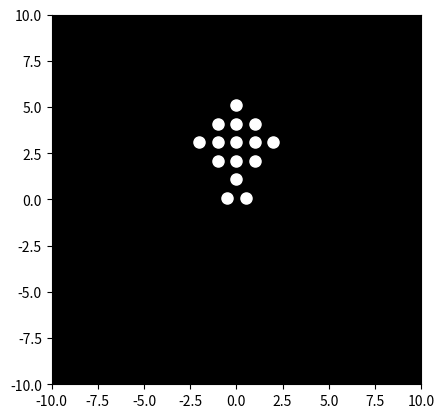

Generate this figure with matplotlib:

import matplotlib.pyplot as plt
import matplotlib.animation as animation
import numpy as np

# Set up the figure and axes
fig, ax = plt.subplots()
ax.set_xlim([-10, 10])
ax.set_ylim([-10, 10])
ax.set_aspect('equal')
ax.set_facecolor('black')

# Initialize the point-lights
num_points = 15
points, = ax.plot([], [], 'wo', markersize=8)

# Define the initial positions of the point-lights
initial_positions = np.array([
    [0, 5],
    [-1, 4],
    [0, 4],
    [1, 4],
    [-2, 3],
    [-1, 3],
    [0, 3],
    [1, 3],
    [2, 3],
    [-1, 2],
    [0, 2],
    [1, 2],
    [0, 1],
    [-0.5, 0],
    [0.5, 0]
])


# Define the animation function
def animate(i):
    # Generate the new positions of the point-lights
    new_positions = initial_positions.copy()
    
    # Simulate walking motion (adjust parameters for different styles)
    step_size = 0.1
    new_positions[:, 0] += step_size * np.sin(i * 0.1) #x-axis movement
    new_positions[:, 1] += step_size * np.cos(i*0.05) #y-axis movement
    
    #add weight simulation, simulating a sway based on the step
    weight_sway = 0.2 * np.sin(i*0.08)
    new_positions[10:12,1] += weight_sway

    # add arm swing simulation, simulating the counter movement of the arms
    arm_swing = 0.5 * np.sin(i*0.15)
    new_positions[[1,2,13,14], 0] += arm_swing
    arm_swing2 = 0.5 * np.sin(i * 0.15 + np.pi)
    new_positions[[3,4,13,14],0] += arm_swing2


    points.set_data(new_positions[:, 0], new_positions[:, 1])
    return points,


# Create the animation
ani = animation.FuncAnimation(fig, animate, frames=200, interval=50, blit=True)


# Show the animation
plt.show()
